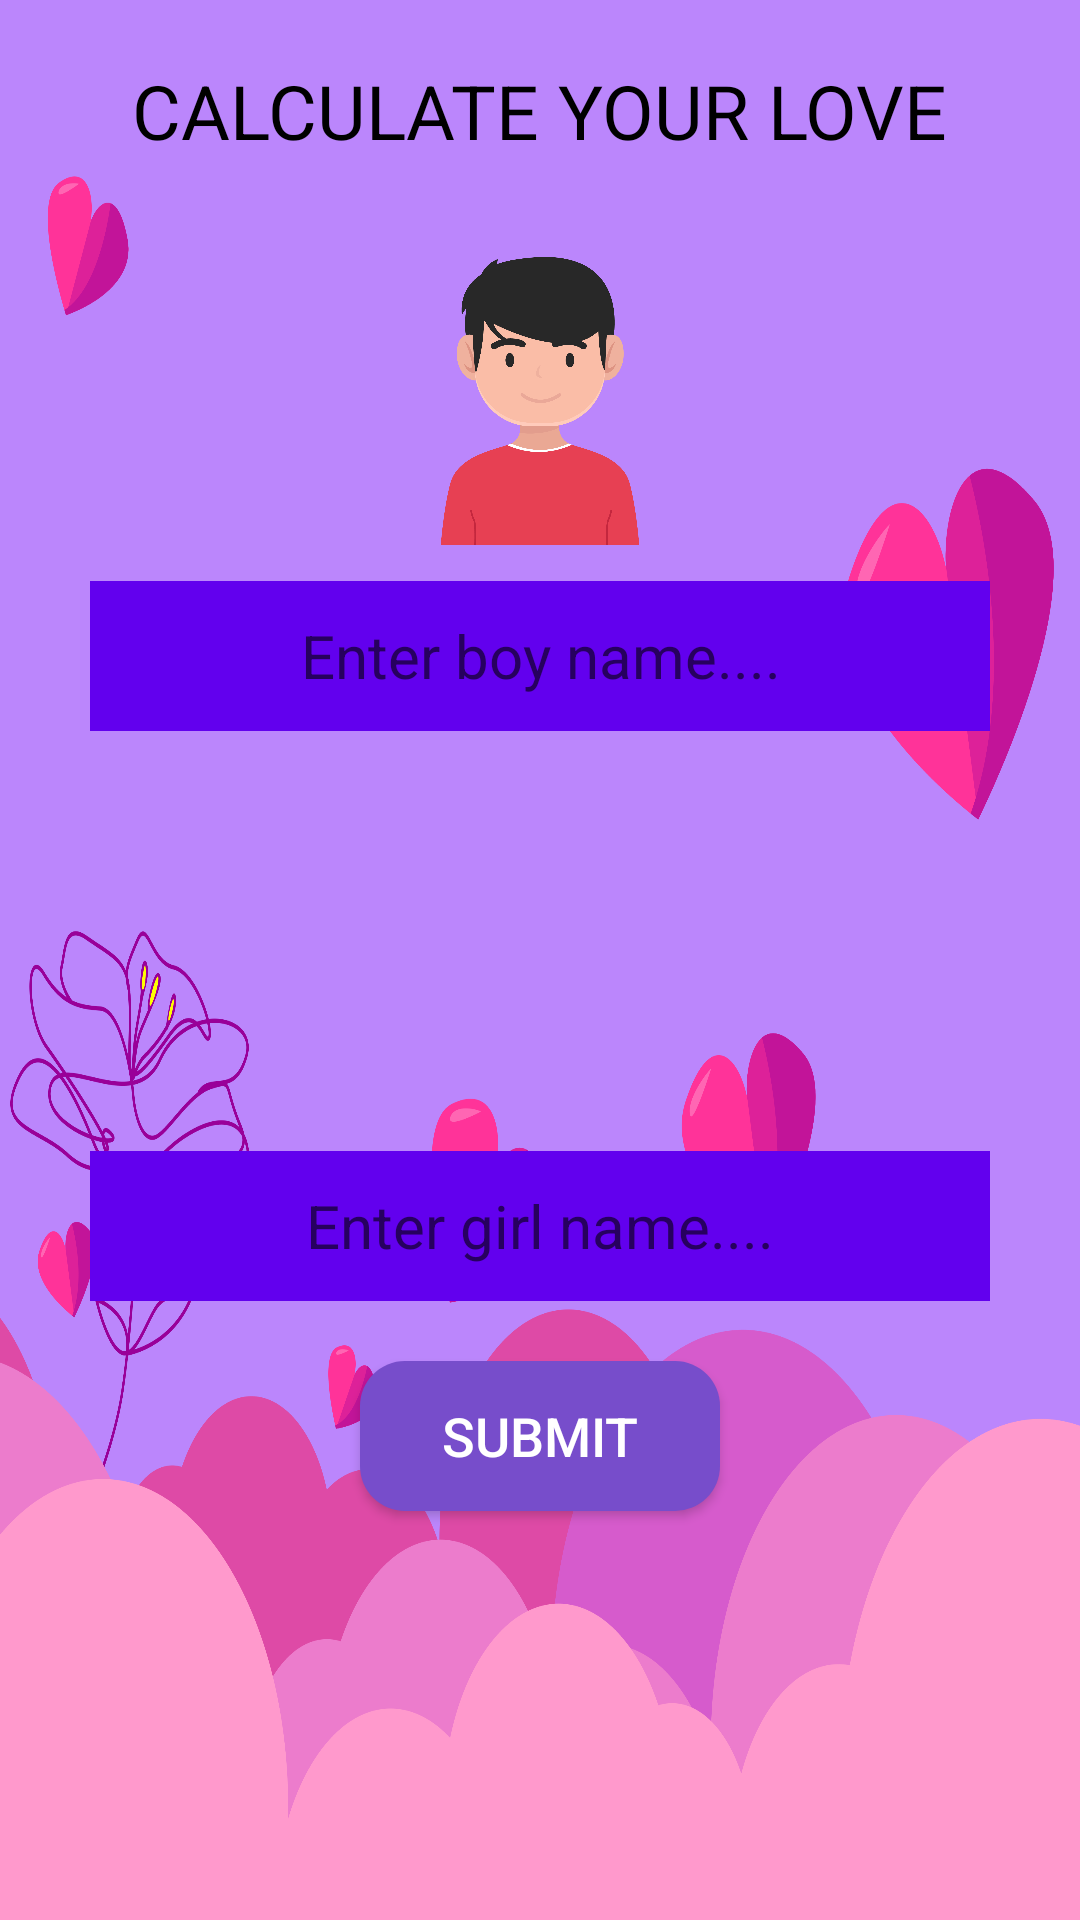

This screen was rendered from an Android layout file. Write that file and the resources it references.
<!-- AndroidManifest.xml: application theme Theme.LoveCalculator -->
<!-- res/layout/fragment_first.xml -->
<?xml version="1.0" encoding="utf-8"?>
<RelativeLayout xmlns:android="http://schemas.android.com/apk/res/android"
    xmlns:app="http://schemas.android.com/apk/res-auto"
    xmlns:tools="http://schemas.android.com/tools"
    android:layout_width="match_parent"
    android:layout_height="match_parent"
    android:background="@color/purple_200"
    android:orientation="vertical"
    tools:context=".FirstFragment">

    <RelativeLayout
        android:layout_width="match_parent"
        android:layout_height="match_parent"
        android:gravity="bottom">

        <ImageView
            android:layout_width="match_parent"
            android:layout_height="750dp"
            android:background="@drawable/tree"

            />
    </RelativeLayout>
    <LinearLayout
        android:layout_width="match_parent"
        android:layout_height="match_parent"
        android:orientation="vertical">
        <TextView
            android:layout_width="wrap_content"
            android:layout_height="wrap_content"
            android:layout_gravity="center"
            android:layout_marginTop="20dp"
            android:text="Calculate Your Love"
            android:textAllCaps="true"
            android:textColor="@color/black"
            android:textSize="25sp" />
        <ImageView
            android:layout_width="120dp"
            android:layout_height="120dp"
            android:background="@drawable/man"
            android:layout_gravity="center"
            android:layout_marginTop="20dp"/>
        <EditText
            android:id="@+id/firstEt"
            android:layout_width="300dp"
            android:layout_height="50dp"
            android:textSize="20dp"
            android:layout_gravity="center"
            android:background="@color/purple_400"
            android:gravity="center"
            android:hint="Enter boy name...."
            android:textColor="@color/black"/>
        <ImageView
            android:layout_width="120dp"
            android:layout_height="120dp"
            android:background="@drawable/girl"
            android:layout_gravity="center"
            android:layout_marginTop="20dp"/>
        <EditText
            android:id="@+id/secondEt"
            android:layout_width="300dp"
            android:layout_height="50dp"
            android:textSize="20dp"
            android:layout_gravity="center"
            android:background="@color/purple_400"
            android:gravity="center"
            android:hint="Enter girl name...."
            android:textColor="@color/black"/>

        <Button
            android:id="@+id/btn"
            android:layout_width="120dp"
            android:layout_height="50dp"
            android:text="Submit"
            android:textSize="18sp"
            android:layout_gravity="center"
            android:layout_marginTop="20dp"
            android:textColor="@color/white"
            android:background="@drawable/btn"/>


    </LinearLayout>
</RelativeLayout>
<!-- resources referenced by this layout -->
<resources>
  <color name="black">#FF000000</color>
  <color name="purple_200">#FFBB86FC</color>
  <color name="purple_400">#FF6200EE</color>
  <color name="white">#FFFFFFFF</color>
  <!-- drawable btn (drawable) -->
  <?xml version="1.0" encoding="utf-8"?>
  <shape xmlns:android="http://schemas.android.com/apk/res/android">
      <solid
          android:color="#774DCB">
      </solid>
      <corners
          android:bottomLeftRadius="15dp"
          android:bottomRightRadius="15dp"
          android:topLeftRadius="15dp"
          android:topRightRadius="15dp">
      </corners>
  </shape>
  <!-- drawable man: png bitmap (drawable-v24, 66047 bytes) -->
  <!-- drawable tree: png bitmap (drawable-v24, 377605 bytes) -->
  <style name="Theme.LoveCalculator" parent="Theme.MaterialComponents.DayNight.NoActionBar">
          
          <item name="colorPrimary">@color/purple_400</item>
          <item name="colorPrimaryVariant">@color/purple_700</item>
          <item name="colorOnPrimary">@color/white</item>
          
          <item name="colorSecondary">@color/teal_200</item>
          <item name="colorSecondaryVariant">@color/teal_700</item>
          <item name="colorOnSecondary">@color/black</item>
          
          <item name="android:statusBarColor" tools:targetApi="l">#0000</item>
          <item name="android:windowActionBar" tools:targetApi="l">true</item>
          
      </style>
  <color name="purple_700">#FF3700B3</color>
  <color name="teal_200">#FF03DAC5</color>
  <color name="teal_700">#FF018786</color>
</resources>
